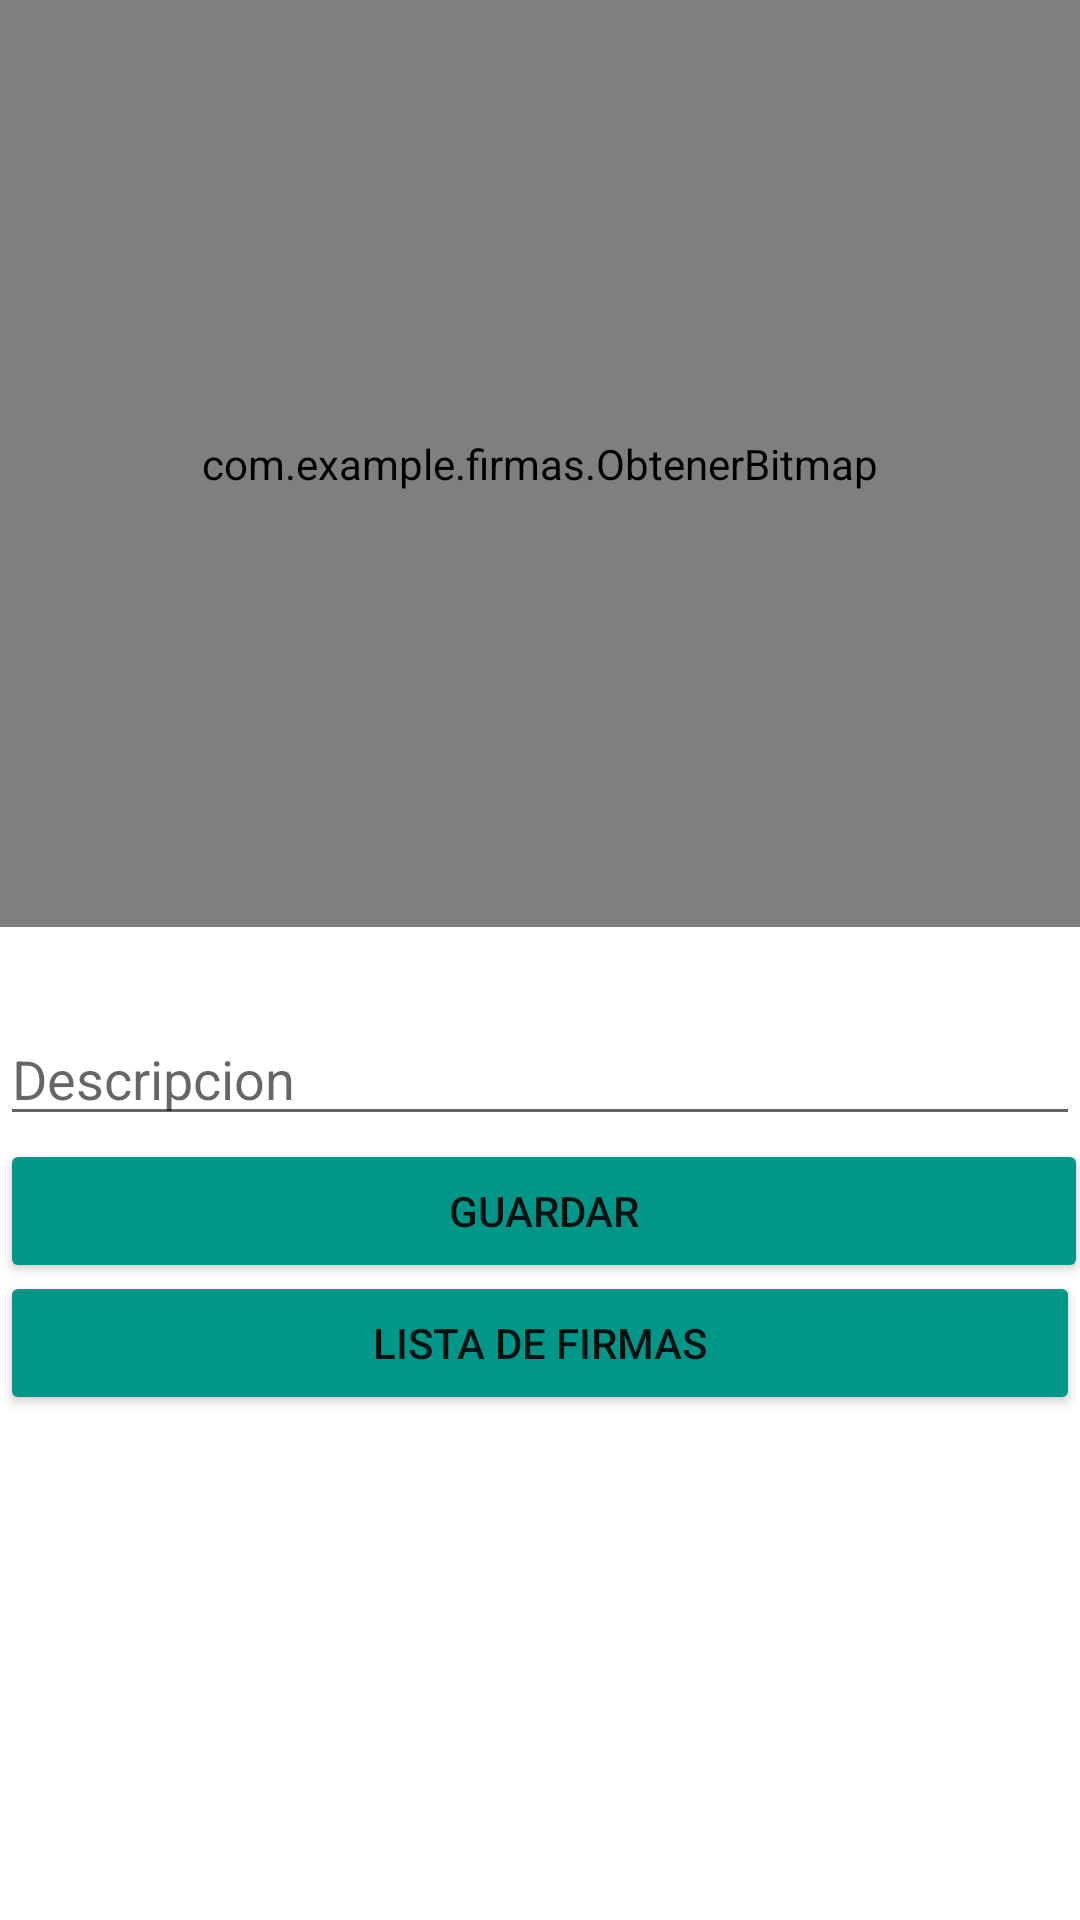

This screen was rendered from an Android layout file. Write that file and the resources it references.
<!-- AndroidManifest.xml: application theme Theme.Firmas -->
<!-- res/layout/activity_firma.xml -->
<?xml version="1.0" encoding="utf-8"?>
<RelativeLayout xmlns:android="http://schemas.android.com/apk/res/android"
    xmlns:app="http://schemas.android.com/apk/res-auto"
    xmlns:tools="http://schemas.android.com/tools"
    android:layout_width="match_parent"
    android:layout_height="match_parent"
    tools:context=".Activity_Firma"
    android:orientation="horizontal">

    <com.example.firmas.ObtenerBitmap
        android:id="@+id/firma"
        android:layout_width="412dp"
        android:layout_height="463dp"
        android:layout_marginBottom="331dp" />


    <Button
        android:id="@+id/BtnGuardarFirma"
        android:layout_width="match_parent"
        android:layout_height="wrap_content"
        android:layout_alignBottom="@id/firma"
        android:layout_alignParentLeft="false"
        android:layout_alignParentRight="true"
        android:layout_marginRight="-3dp"
        android:layout_marginBottom="-119dp"
        android:backgroundTint="#009688"
        android:onClick="guardarImagen"
        android:text="Guardar"
        tools:layout_editor_absoluteX="40dp"
        tools:layout_editor_absoluteY="629dp" />

    <EditText
        android:id="@+id/TxtDescripcion"
        android:layout_width="match_parent"
        android:layout_height="wrap_content"
        android:layout_alignBottom="@id/firma"
        android:layout_marginBottom="-70dp"
        android:ems="10"
        android:hint="Descripcion"
        android:inputType="textPersonName" />

    <Button
        android:id="@+id/BtnLista"
        android:layout_width="match_parent"
        android:layout_height="wrap_content"
        android:layout_alignBottom="@id/firma"
        android:layout_marginBottom="-163dp"
        android:backgroundTint="#009688"
        android:onClick="ListaFirmas"
        android:text="Lista de Firmas"
        tools:layout_editor_absoluteX="273dp"
        tools:layout_editor_absoluteY="629dp" />


</RelativeLayout>
<!-- resources referenced by this layout -->
<resources>
  <style name="Theme.Firmas" parent="Theme.MaterialComponents.DayNight.DarkActionBar">
          
          <item name="colorPrimary">@color/purple_500</item>
          <item name="colorPrimaryVariant">@color/purple_700</item>
          <item name="colorOnPrimary">@color/white</item>
          
          <item name="colorSecondary">@color/teal_200</item>
          <item name="colorSecondaryVariant">@color/teal_700</item>
          <item name="colorOnSecondary">@color/black</item>
          
          <item name="android:statusBarColor">?attr/colorPrimaryVariant</item>
          
      </style>
  <color name="purple_500">#009688</color>
  <color name="purple_700">#009587</color>
  <color name="white">#FFFFFFFF</color>
  <color name="teal_200">#FF03DAC5</color>
  <color name="teal_700">#FF018786</color>
  <color name="black">#FF000000</color>
</resources>
